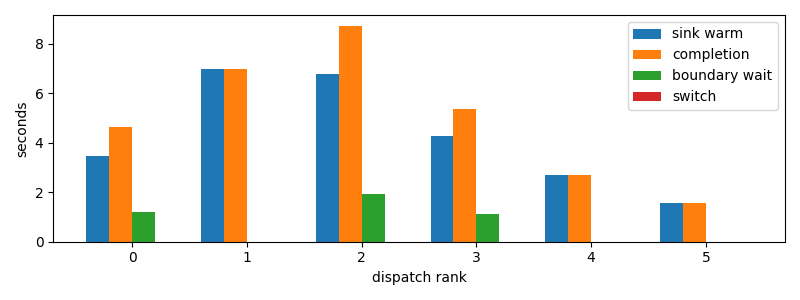

The table this chart was drawn from, first rows:
dispatch_rank, id, action, first_token_s, sink_warm_s, completion_s, source_boundary_wait_s, switch_downtime_s
0, codex:362639e1-f680-4bda-bd1e-8f149f7717…, R, 3.086, 3.456, 4.654, 1.198, 2.1457672119140625e-05
1, claude:3ab49446-c806-6a06-d8f3-51d00da9a…, R, 6.758, 6.965, 6.965, 2.9087066650390625e-05, 6.67572021484375e-06
2, codex:a9de70aa-f71f-9b95-5469-d6b3ec0b3f…, R, 6.656, 6.788, 8.727, 1.939, 2.0503997802734375e-05
3, codex:e717fd54-aecf-8710-559b-8d23833866…, R, 4.261, 4.261, 5.38, 1.119, 2.574920654296875e-05
4, codex:e4fa4daa-9887-f50a-b110-c9378383c7…, R, 2.715, 2.715, 2.715, 1.6927719116210938e-05, 3.0994415283203125e-06
5, codex:773fe603-6c37-a82b-eb79-8a2c5c0d1c…, R, 1.576, 1.576, 1.576, 2.8371810913085938e-05, 5.7220458984375e-06
